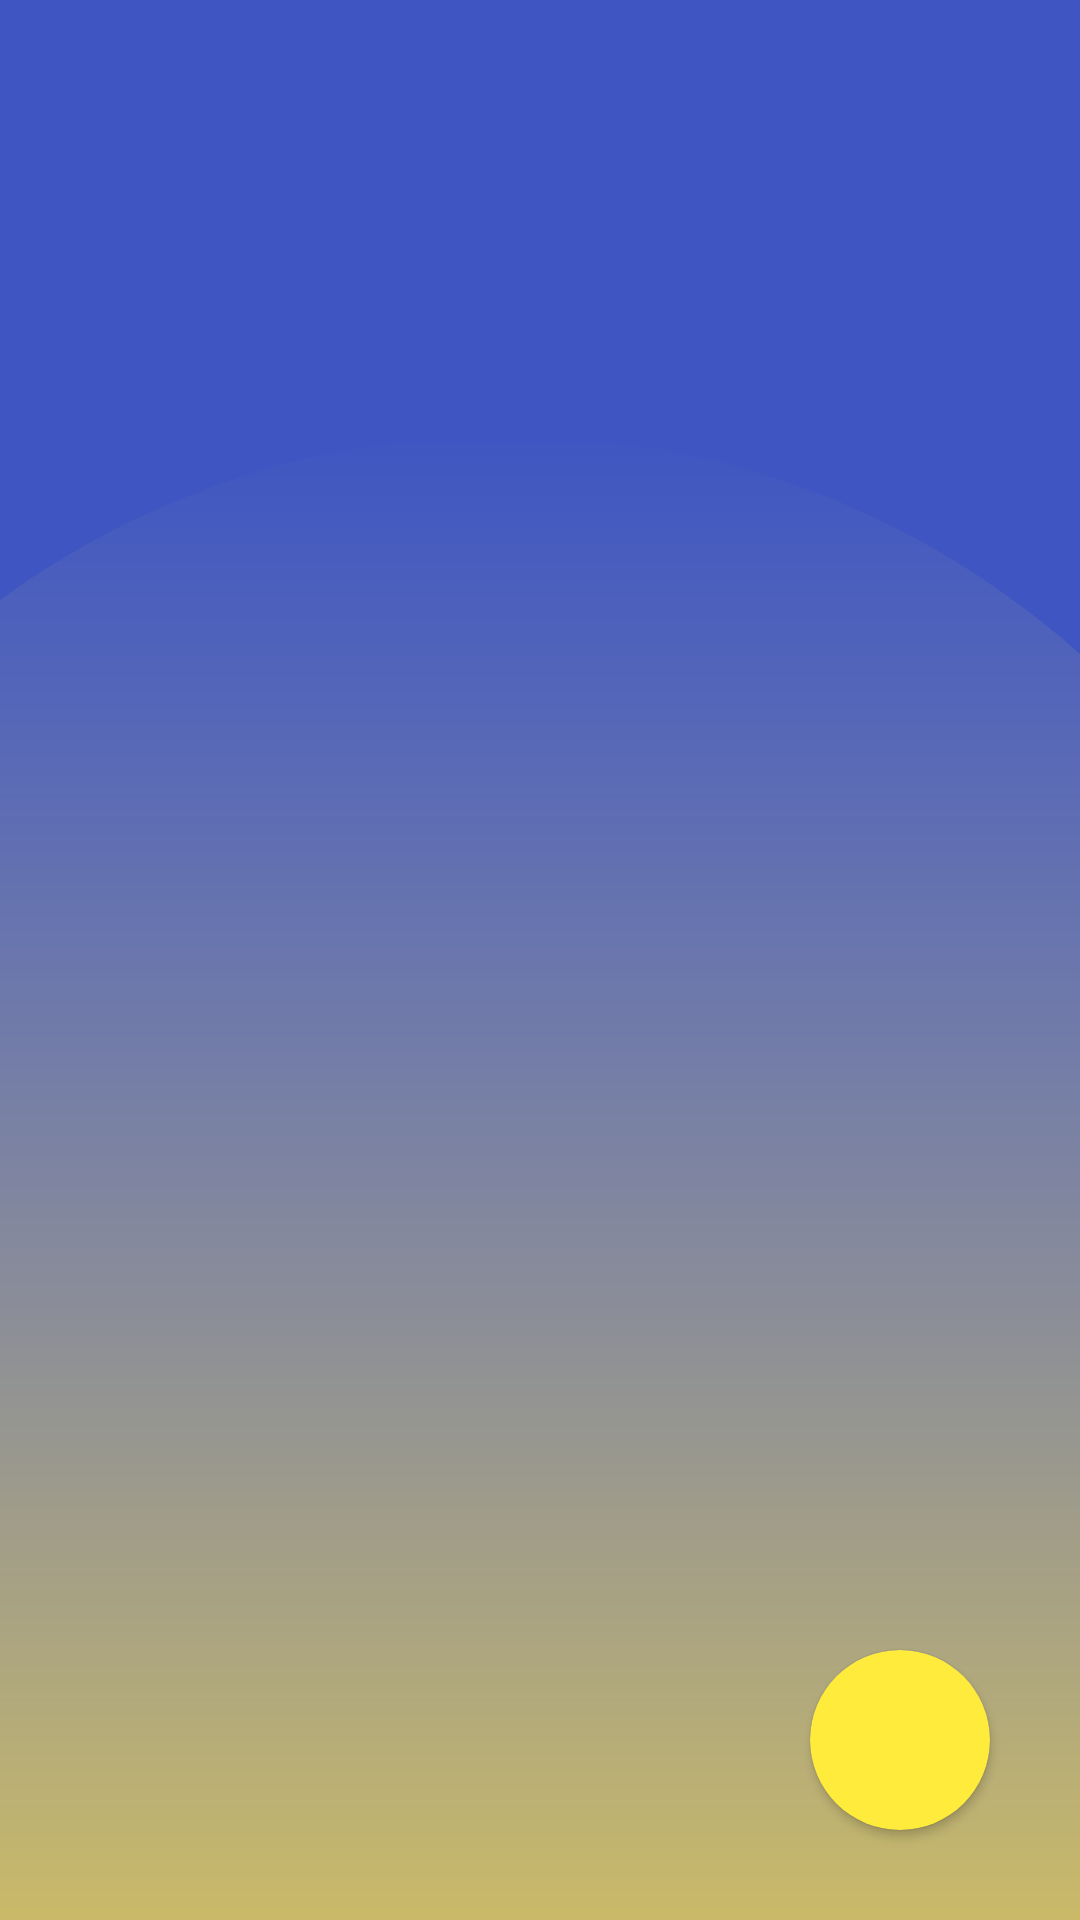

Layout XML and referenced resources for this Android screen:
<!-- AndroidManifest.xml: application theme Theme.Perpustakaan -->
<!-- res/layout/activity_on_boarding.xml -->
<?xml version="1.0" encoding="utf-8"?>
<androidx.constraintlayout.widget.ConstraintLayout xmlns:android="http://schemas.android.com/apk/res/android"
    xmlns:app="http://schemas.android.com/apk/res-auto"
    xmlns:tools="http://schemas.android.com/tools"
    android:layout_width="match_parent"
    android:background="@drawable/bgfiks"
    android:layout_height="match_parent"
    tools:context=".OnBoarding">

    <androidx.viewpager.widget.ViewPager
        android:id="@+id/viewPager"
        android:layout_width="match_parent"
        android:layout_height="match_parent"/>

    <androidx.cardview.widget.CardView
        android:id="@+id/nextCard"
        android:layout_width="60dp"
        android:layout_height="60dp"
        app:cardCornerRadius="30dp"
        android:backgroundTint="@color/purple"
        app:layout_constraintBottom_toBottomOf="parent"
        app:layout_constraintEnd_toEndOf="parent"
        android:layout_margin="30dp"
        android:clickable="true"
        android:focusable="true"
        android:foreground="?attr/selectableItemBackground">


        <ImageView
            android:layout_width="match_parent"
            android:layout_height="match_parent"
            android:padding="13dp"
            android:src="@drawable/ic_next"
            app:tint="@color/white" />

    </androidx.cardview.widget.CardView>

    <LinearLayout
        android:id="@+id/dotsLayout"
        android:layout_width="wrap_content"
        android:layout_height="wrap_content"
        android:orientation="horizontal"
        app:layout_constraintTop_toTopOf="@id/nextCard"
        app:layout_constraintBottom_toBottomOf="@id/nextCard"
        app:layout_constraintStart_toStartOf="parent"
        android:layout_margin="30dp"/>

</androidx.constraintlayout.widget.ConstraintLayout>
<!-- resources referenced by this layout -->
<resources>
  <color name="purple">#FFEB3B</color>
  <color name="white">#000000</color>
  <!-- drawable bgfiks: png bitmap (drawable, 18501 bytes) -->
  <style name="Theme.Perpustakaan" parent="Theme.MaterialComponents.DayNight.NoActionBar">
          
          <item name="colorPrimary">@color/purple_500</item>
          <item name="colorPrimaryVariant">@color/purple_700</item>
          <item name="colorOnPrimary">@color/white</item>
          
          <item name="colorSecondary">@color/teal_200</item>
          <item name="colorSecondaryVariant">@color/teal_700</item>
          <item name="colorOnSecondary">@color/black</item>
          
          <item name="android:statusBarColor" tools:targetApi="l">?attr/colorPrimaryVariant</item>
          
      </style>
  <color name="purple_500">#FF6200EE</color>
  <color name="purple_700">#FF3700B3</color>
  <color name="teal_200">#FF03DAC5</color>
  <color name="teal_700">#FF018786</color>
  <color name="black">#100E0E</color>
</resources>
